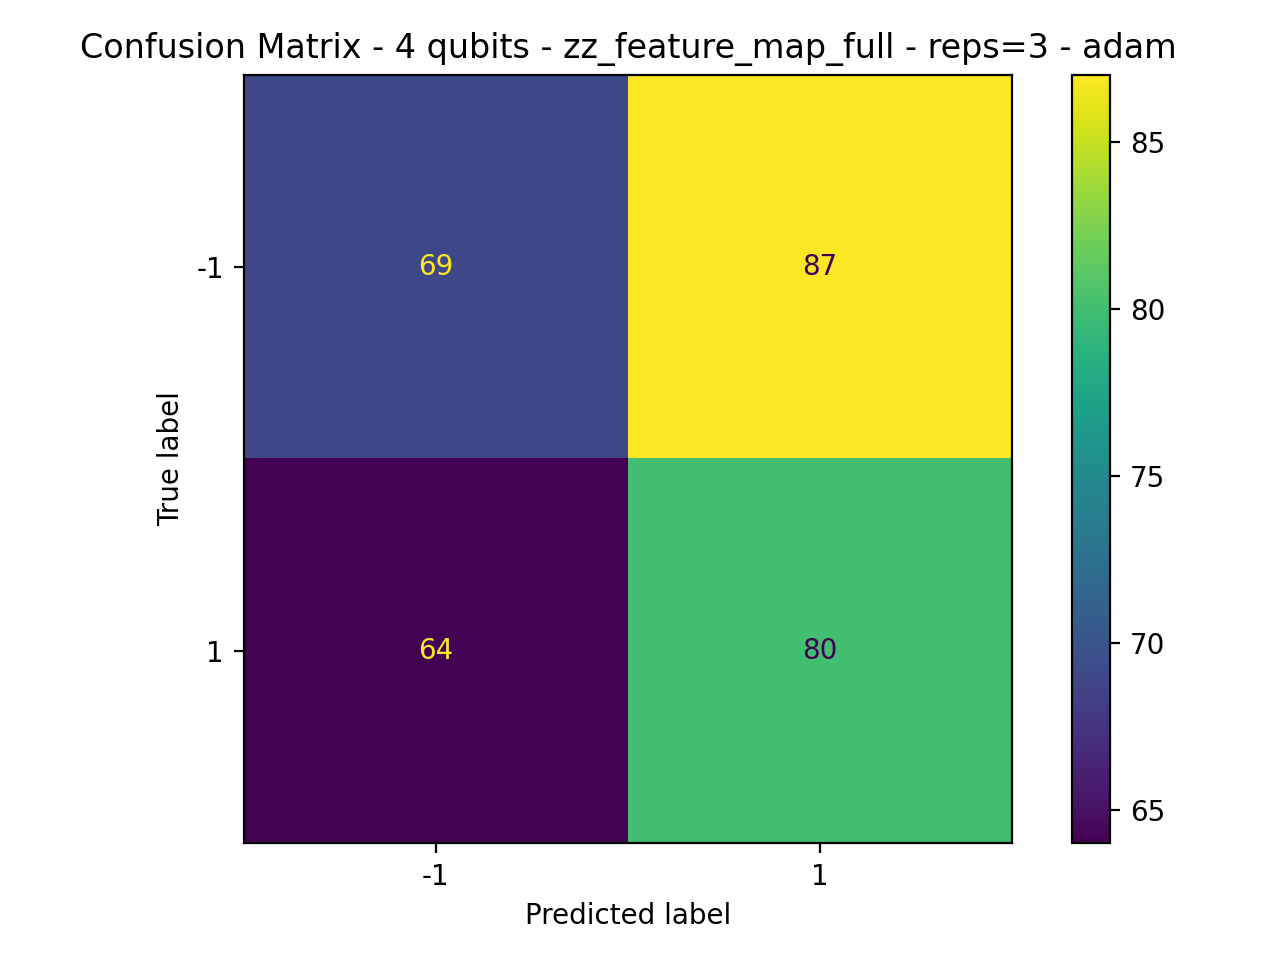

Data behind this chart, as committed beside it:
69, 87
64, 80
